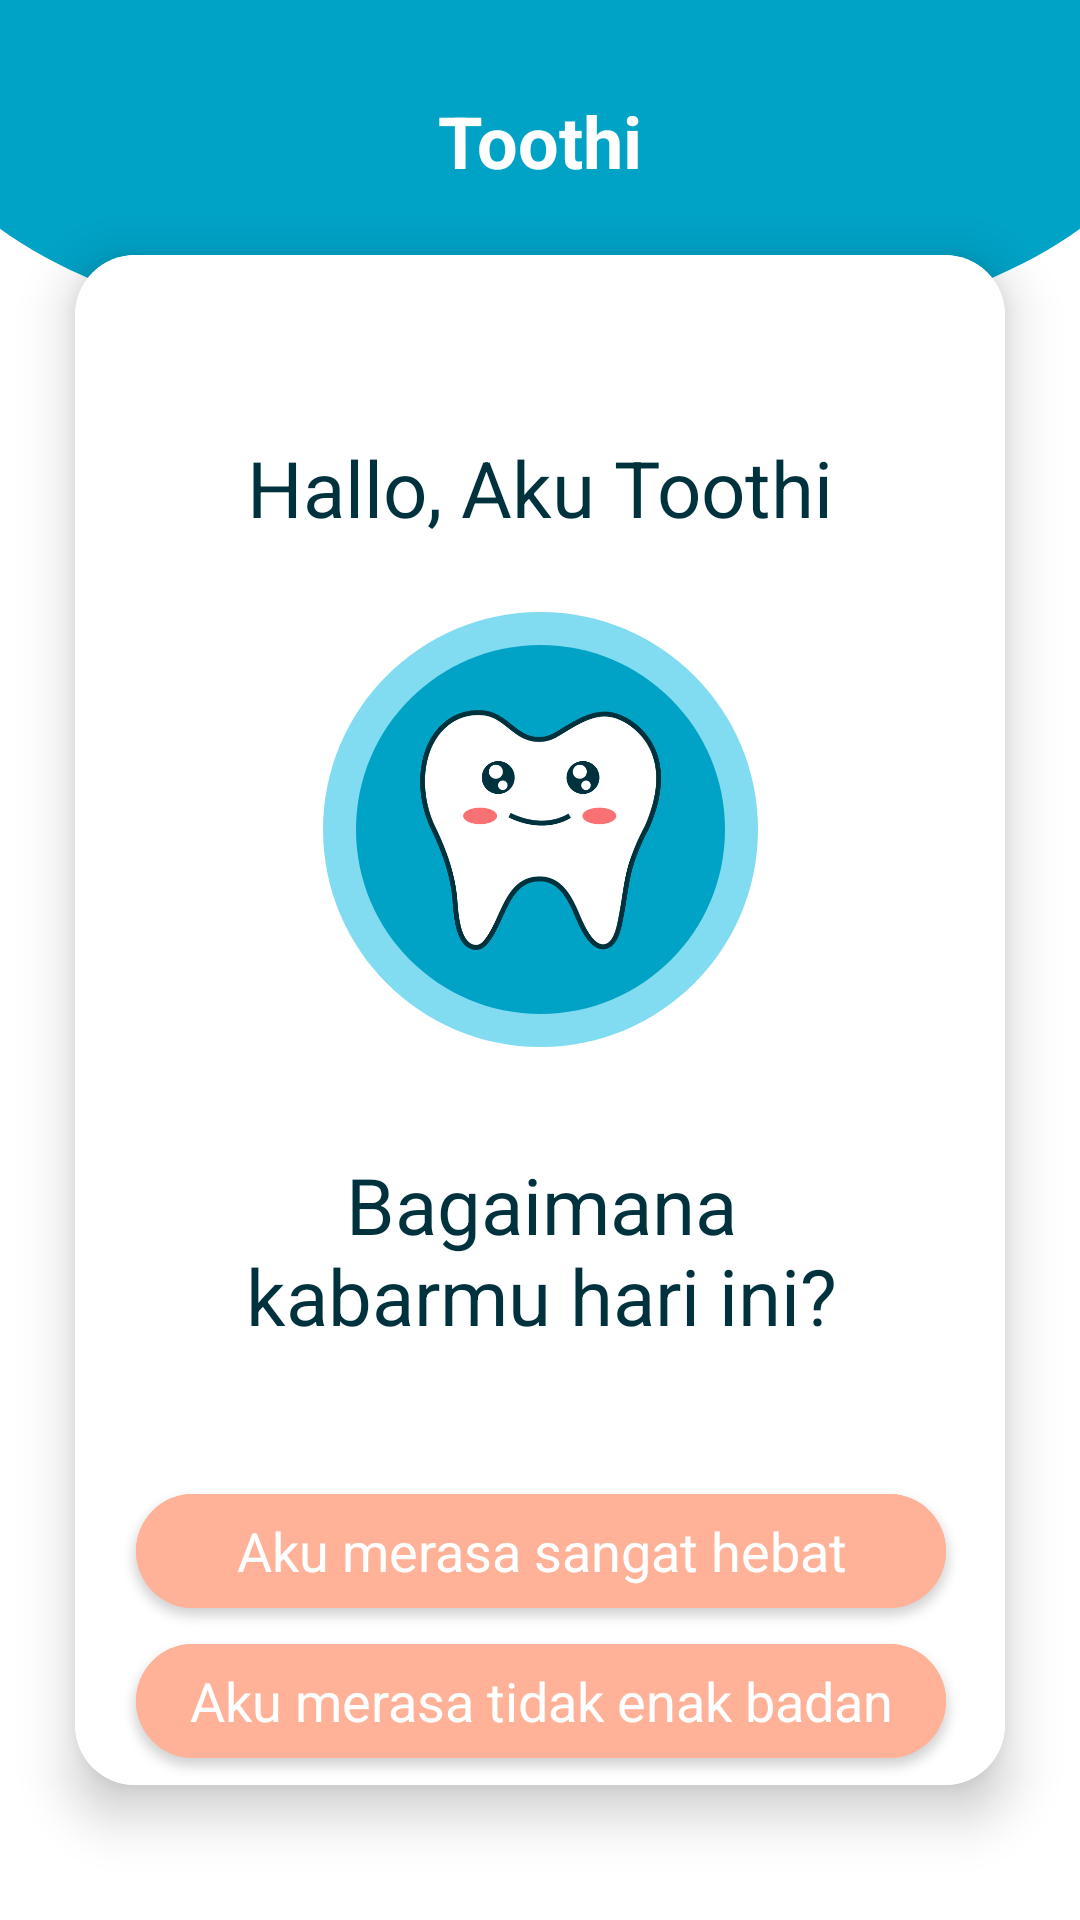

Here is an Android app screen rendered from its layout file. Give the layout XML and the strings, colors and styles it references.
<!-- AndroidManifest.xml: application theme Theme.SmartToothCare -->
<!-- res/layout/fragment_symptoms.xml -->
<?xml version="1.0" encoding="utf-8"?>
<androidx.constraintlayout.widget.ConstraintLayout xmlns:android="http://schemas.android.com/apk/res/android"
    xmlns:app="http://schemas.android.com/apk/res-auto"
    xmlns:tools="http://schemas.android.com/tools"
    android:layout_width="match_parent"
    android:layout_height="match_parent"
    tools:context=".ui.symptoms.SymptomsFragment">

    <TextView
        android:id="@+id/title_symptoms"
        android:layout_width="wrap_content"
        android:layout_height="wrap_content"
        android:elevation="8dp"
        android:text="@string/symptoms"
        android:textColor="@color/white"
        android:textSize="24sp"
        android:textStyle="bold"
        app:layout_constraintBottom_toBottomOf="@+id/header"
        app:layout_constraintEnd_toEndOf="@+id/header"
        app:layout_constraintStart_toStartOf="@+id/header"
        app:layout_constraintTop_toTopOf="@+id/header"
        app:layout_constraintVertical_bias="0.352" />

    <View
        android:id="@+id/header"
        android:layout_width="0dp"
        android:layout_height="119.79dp"
        android:background="@drawable/ellipse"
        app:layout_constraintBottom_toBottomOf="parent"
        app:layout_constraintEnd_toEndOf="parent"
        app:layout_constraintStart_toStartOf="parent"
        app:layout_constraintTop_toTopOf="parent"
        app:layout_constraintVertical_bias="0.0" />

    <androidx.cardview.widget.CardView
        android:layout_width="match_parent"
        android:layout_height="match_parent"
        android:layout_marginTop="85dp"
        android:layout_marginBottom="45dp"
        android:layout_marginHorizontal="25dp"
        app:cardCornerRadius="20dp"
        app:cardElevation="10dp"
        app:layout_constraintBottom_toBottomOf="parent"
        app:layout_constraintEnd_toEndOf="parent"
        app:layout_constraintStart_toStartOf="parent"
        app:layout_constraintTop_toBottomOf="@+id/title_symptoms"
        app:layout_constraintVertical_bias="0.07999998">

        <androidx.constraintlayout.widget.ConstraintLayout
            android:layout_width="match_parent"
            android:layout_height="match_parent"
            android:background="@color/white">

            <TextView
                android:id="@+id/greeting"
                android:layout_width="match_parent"
                android:layout_height="wrap_content"
                android:layout_marginTop="60dp"
                android:text="@string/toothi"
                android:textAlignment="center"
                android:textAppearance="@style/text_reg_26sp"
                app:layout_constraintBottom_toBottomOf="parent"
                app:layout_constraintEnd_toEndOf="parent"
                app:layout_constraintStart_toStartOf="parent"
                app:layout_constraintTop_toTopOf="parent"
                app:layout_constraintVertical_bias="0.0" />

            <View
                android:id="@+id/circle_dark"
                android:layout_width="123dp"
                android:layout_height="123dp"
                android:layout_marginTop="35dp"
                android:background="@drawable/circle_dark"
                android:elevation="5dp"
                app:layout_constraintBottom_toBottomOf="parent"
                app:layout_constraintEnd_toEndOf="parent"
                app:layout_constraintStart_toStartOf="parent"
                app:layout_constraintTop_toBottomOf="@+id/greeting"
                app:layout_constraintVertical_bias="0.0" />

            <View
                android:id="@+id/circle_light"
                android:layout_width="145dp"
                android:layout_height="145dp"
                android:background="@drawable/circle_light"
                app:layout_constraintBottom_toBottomOf="@+id/circle_dark"
                app:layout_constraintEnd_toEndOf="@+id/circle_dark"
                app:layout_constraintStart_toStartOf="@+id/circle_dark"
                app:layout_constraintTop_toTopOf="@+id/circle_dark" />

            <ImageView
                android:layout_width="81dp"
                android:layout_height="80dp"
                android:src="@drawable/smile_teeth"
                android:elevation="6dp"
                app:layout_constraintBottom_toBottomOf="@+id/circle_dark"
                app:layout_constraintEnd_toEndOf="@+id/circle_dark"
                app:layout_constraintStart_toStartOf="@+id/circle_dark"
                app:layout_constraintTop_toTopOf="@+id/circle_dark"
                android:contentDescription="@string/toothi_name" />

            <TextView
                android:id="@+id/greeting2"
                android:layout_width="200dp"
                android:layout_height="68dp"
                android:layout_marginTop="35dp"
                android:text="@string/how_are_you_today"
                android:textAlignment="center"
                android:textAppearance="@style/text_reg_26sp"
                app:layout_constraintBottom_toBottomOf="parent"
                app:layout_constraintEnd_toEndOf="@+id/circle_light"
                app:layout_constraintStart_toStartOf="@+id/circle_light"
                app:layout_constraintTop_toBottomOf="@+id/circle_light"
                app:layout_constraintVertical_bias="0.0" />

            <com.google.android.material.button.MaterialButton
                android:id="@+id/good_button"
                android:layout_width="270dp"
                android:layout_height="50dp"
                android:layout_marginTop="40dp"
                android:backgroundTint="#FFB298"
                android:text="@string/good"
                android:textAppearance="@style/text_reg_18sp"
                app:cornerRadius="40dp"
                app:layout_constraintBottom_toBottomOf="parent"
                app:layout_constraintEnd_toEndOf="@+id/greeting2"
                app:layout_constraintStart_toStartOf="@+id/greeting2"
                app:layout_constraintTop_toBottomOf="@+id/greeting2"
                app:layout_constraintVertical_bias="0.0" />

            <com.google.android.material.button.MaterialButton
                android:id="@+id/bad_button"
                android:layout_width="270dp"
                android:layout_height="50dp"
                android:backgroundTint="#FFB298"
                android:text="@string/bad"
                android:textAppearance="@style/text_reg_18sp"
                app:cornerRadius="40dp"
                app:layout_constraintBottom_toBottomOf="parent"
                app:layout_constraintEnd_toEndOf="@+id/good_button"
                app:layout_constraintStart_toStartOf="@+id/good_button"
                app:layout_constraintTop_toBottomOf="@+id/good_button"
                app:layout_constraintVertical_bias="0.0" />
        </androidx.constraintlayout.widget.ConstraintLayout>
    </androidx.cardview.widget.CardView>

</androidx.constraintlayout.widget.ConstraintLayout>
<!-- resources referenced by this layout -->
<resources>
  <color name="white">#FFFFFFFF</color>
  <!-- drawable circle_dark (drawable) -->
  <?xml version="1.0" encoding="utf-8"?>
  <vector
      xmlns:android="http://schemas.android.com/apk/res/android"
      android:width="123dp"
      android:height="123dp"
      android:viewportWidth="123"
      android:viewportHeight="123">
      <group>
          <clip-path android:pathData="M123 61.5C123 95.4655 95.4655 123 61.5 123C27.5345 123 0 95.4655 0 61.5C0 27.5345 27.5345 0 61.5 0C95.4655 0 123 27.5345 123 61.5Z" />
  
          <path
              android:pathData="M0 0V123H123V0"
              android:fillColor="#00A2C6"/>
      </group>
  </vector>
  <!-- drawable circle_light (drawable) -->
  <?xml version="1.0" encoding="utf-8"?>
  <vector
      xmlns:android="http://schemas.android.com/apk/res/android"
      android:width="145dp"
      android:height="145dp"
      android:viewportWidth="145"
      android:viewportHeight="145">
      <group>
          <clip-path android:pathData="M145 72.5C145 112.541 112.541 145 72.5 145C32.4594 145 0 112.541 0 72.5C0 32.4594 32.4594 0 72.5 0C112.541 0 145 32.4594 145 72.5Z" />
          <path
              android:pathData="M0 0V145H145V0"
              android:fillColor="#81DCF1" />
      </group>
  </vector>
  <!-- drawable ellipse (drawable) -->
  <vector xmlns:android="http://schemas.android.com/apk/res/android"
      android:width="360dp"
      android:height="120dp"
      android:viewportWidth="360"
      android:viewportHeight="120">
    <path
        android:pathData="M360,0L0,0L0,76.5c35.62,26 102.88,43.5 180,43.5s144.38,-17.52 180,-43.5Z"
        android:fillColor="#00a2c6"
        android:fillType="evenOdd"/>
  </vector>
  <!-- drawable smile_teeth: png bitmap (drawable-v24, 18675 bytes) -->
  <string name="bad">Aku merasa tidak enak badan</string>
  <string name="good">Aku merasa sangat hebat</string>
  <string name="how_are_you_today">Bagaimana kabarmu hari ini?</string>
  <string name="symptoms">Toothi</string>
  <string name="toothi">Hallo, Aku Toothi</string>
  <string name="toothi_name">Toothi</string>
  <style name="text_reg_18sp">
          <item name="android:textColor">#00323D</item>
          <item name="android:textSize">18sp</item>
      </style>
  <style name="text_reg_26sp">
          <item name="android:textColor">#00323D</item>
          <item name="android:textSize">26sp</item>
      </style>
  <style name="Theme.SmartToothCare" parent="Theme.MaterialComponents.DayNight.NoActionBar">
          
          <item name="colorPrimary">#00A2C6</item>
          <item name="colorPrimaryVariant">#81DCF1</item>
          <item name="colorOnPrimary">@color/white</item>
          
          <item name="colorSecondary">#F97173</item>
          <item name="colorSecondaryVariant">#FFB298</item>
          <item name="colorOnSecondary">@color/white</item>
          
          <item name="android:statusBarColor" tools:targetApi="l">?attr/colorPrimaryVariant</item>
          
          <item name="colorControlNormal">#fff</item>
      </style>
</resources>
